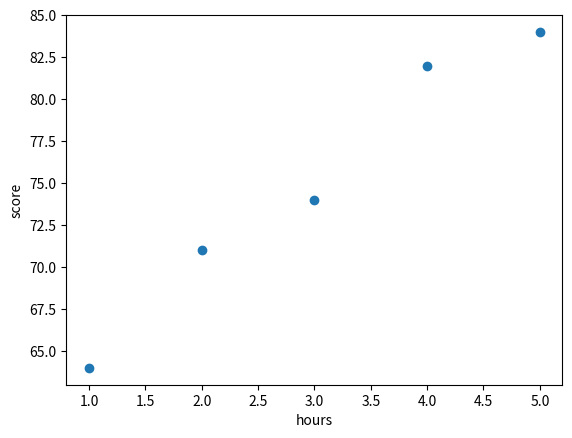
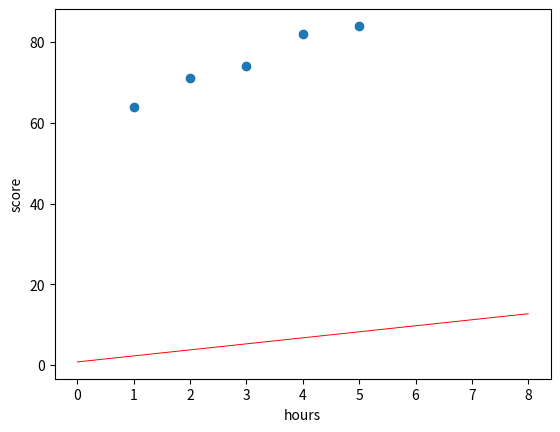

Here is the Python script that generated these plots, in order:
from matplotlib import pyplot as plt
import numpy as np
import random


def draw_line(slope, y_intercept, color="green", linewidth=0.7, starting=0, ending=8):
    x = np.linspace(starting, ending, 1000)
    plt.plot(
        x, y_intercept + slope * x, linestyle="-", color=color, linewidth=linewidth
    )


def plot_points(features, labels):
    X = np.array(features)
    y = np.array(labels)
    # plt.plot(features, labels)
    plt.scatter(X, y)
    plt.xlabel("hours")
    plt.ylabel("score")
    plt.show()


def square_trick(base_price, price_per_room, num_rooms, price, learning_rate):
    predicted_price = base_price + price_per_room * num_rooms
    base_price += learning_rate * (price - predicted_price)
    price_per_room += learning_rate * num_rooms * (price - predicted_price)
    return price_per_room, base_price


def linear_regression(features, labels, learning_rate=0.01, epochs=1000):
    price_per_room = random.random()
    base_price = random.random()
    for epoch in range(epochs):
        i = random.randint(0, len(features) - 1)
        num_rooms = features[i]
        price = labels[i]
        price_per_room, base_price = square_trick(
            base_price, price_per_room, num_rooms, price, learning_rate=learning_rate
        )
        draw_line(price_per_room, base_price, "red", starting=0, ending=8)
        plot_points(features, labels)
        print("Price per room:", price_per_room)
        print("Base price:", base_price)
        return price_per_room, base_price
    return price_per_room, base_price


features = np.array([1, 2, 3, 4, 5])
labels = np.array([64, 71, 74, 82, 84])

print(features)
print(labels)
plot_points(features, labels)
linear_regression(features, labels, learning_rate = 0.01, epochs = 10000)

# def simple_trick(base_price, price_per_room, num_rooms, price):
#     small_random_1 = random.random() * 0.1
#     small_random_2 = random.random() * 0.1
#     predicted_price = base_price + price_per_room * num_rooms
#     if price > predicted_price and num_rooms > 0:
#         price_per_room += small_random_1
#         base_price += small_random_2
#     if price > predicted_price and num_rooms < 0:
#         price_per_room -= small_random_1
#         base_price += small_random_2
#     if price < predicted_price and num_rooms > 0:
#         price_per_room -= small_random_1
#         base_price -= small_random_2
#     if price < predicted_price and num_rooms < 0:
#         price_per_room -= small_random_1
#         base_price += small_random_2
#     return price_per_room, base_price


# def absolute_trick(base_price, price_per_room, num_rooms, price, learning_rate):
#     predicted_price = base_price + price_per_room * num_rooms
#     if price > predicted_price:
#         price_per_room += learning_rate * num_rooms
#         base_price += learning_rate
#     else:
#         price_per_room -= learning_rate * num_rooms
#         base_price -= learning_rate
#     return price_per_room, base_price


# def square_trick(base_price, price_per_room, num_rooms, price, learning_rate):
#     predicted_price = base_price + price_per_room * num_rooms
#     price_per_room += learning_rate * num_rooms * (price - predicted_price)
#     base_price += learning_rate * (price - predicted_price)
#     return price_per_room, base_price


# We set the random seed in order to always get the same results.
# random.seed(0)


# def linear_regression(features, labels, learning_rate=0.01, epochs=1000):
#     price_per_room = 6
#     base_price = random.random()
#     for epoch in range(epochs):
#         # Uncomment any of the following lines to plot different epochs
#         # if epoch == 1:
#         # if epoch <= 10:
#         # if epoch <= 50:
#         # if epoch > 50:
#         if True:
#             draw_line(price_per_room, base_price, starting=0, ending=8)
#         i = random.randint(0, len(features) - 1)
#         num_rooms = features[i]
#         price = labels[i]
#         # Uncomment any of the 2 following lines to use a different trick
#         # price_per_room, base_price = absolute_trick(base_price,
#         price_per_room, base_price = square_trick(
#             base_price, price_per_room, num_rooms, price, learning_rate=learning_rate
#         )
#     draw_line(price_per_room, base_price, "red", starting=0, ending=8)
#     plot_points(features, labels)
#     print("Price per room:", price_per_room)
#     print("Base price:", base_price)
#     return price_per_room, base_price


# plt.ylim(0, 500)

# linear_regression(features, labels, learning_rate=0.01, epochs=1000)
